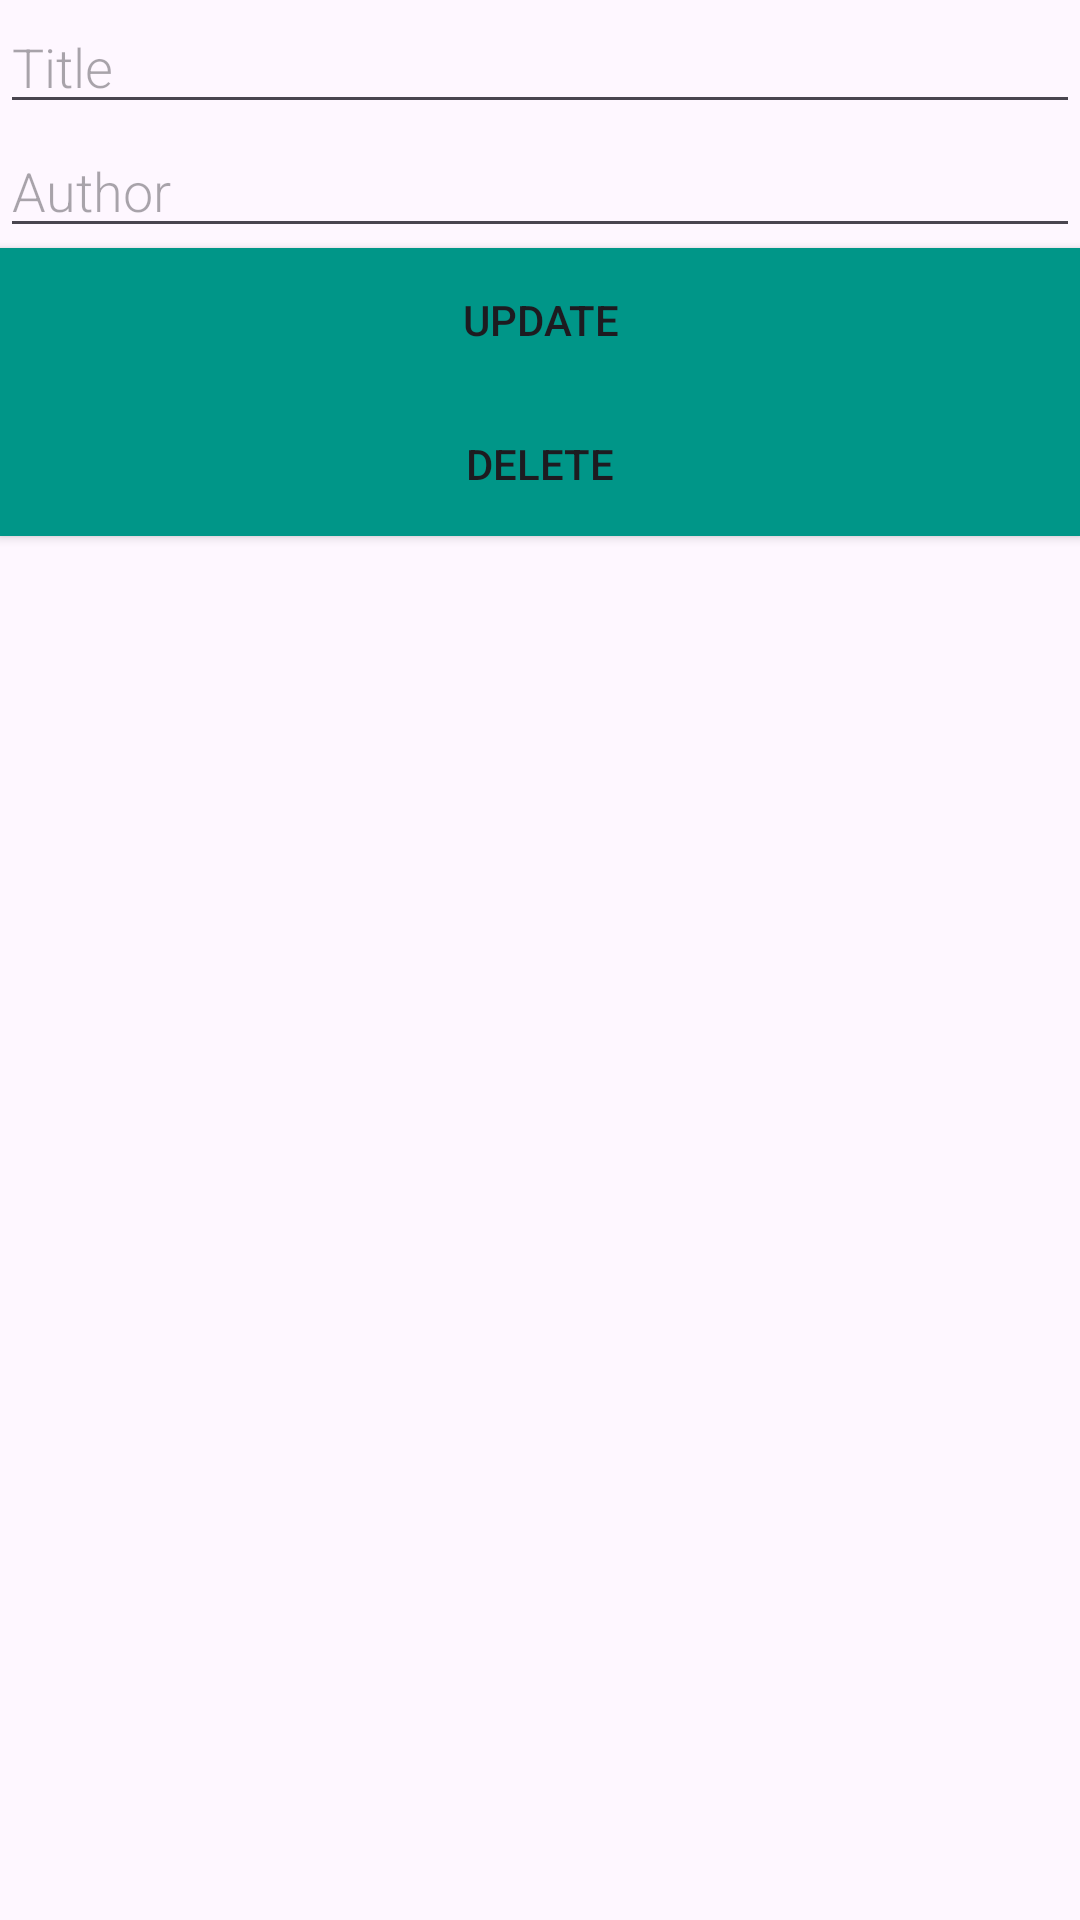

Android layout source for this screen:
<!-- AndroidManifest.xml: application theme Theme.Material3.DayNight.NoActionBar -->
<!-- res/layout/activity_book_detail.xml -->
<?xml version="1.0" encoding="utf-8"?>
<LinearLayout xmlns:android="http://schemas.android.com/apk/res/android"
    android:orientation="vertical"
    android:layout_width="match_parent"
    android:layout_height="match_parent">

    <EditText
        android:id="@+id/editTitle"
        android:layout_width="match_parent"
        android:layout_height="wrap_content"
        android:minHeight="@dimen/min_height"
        android:fontFamily="sans-serif-light"
        android:hint="Title"
        android:inputType="textAutoComplete"
        android:layout_margin="@dimen/big_padding"
        android:textSize="18sp" />
    <EditText
        android:id="@+id/editAuthor"
        android:layout_width="match_parent"
        android:layout_height="wrap_content"
        android:minHeight="@dimen/min_height"
        android:fontFamily="sans-serif-light"
        android:hint="Author"
        android:inputType="textAutoComplete"
        android:layout_margin="@dimen/big_padding"
        android:textSize="18sp" />

    <Button
        android:id="@+id/btnUpdate"
        android:layout_width="match_parent"
        android:layout_height="wrap_content"
        android:background="@color/colorPrimary"
        android:text="Update"
        android:layout_margin="@dimen/big_padding"
        android:textColor="@color/buttonLabel" />
    <Button
        android:id="@+id/btnDelete"
        android:layout_width="match_parent"
        android:layout_height="wrap_content"
        android:background="@color/colorPrimary"
        android:text="Delete"
        android:layout_margin="@dimen/big_padding"
        android:textColor="@color/buttonLabel" />

</LinearLayout>
<!-- resources referenced by this layout -->
<resources>
  <color name="colorPrimary">#009688</color>
</resources>
